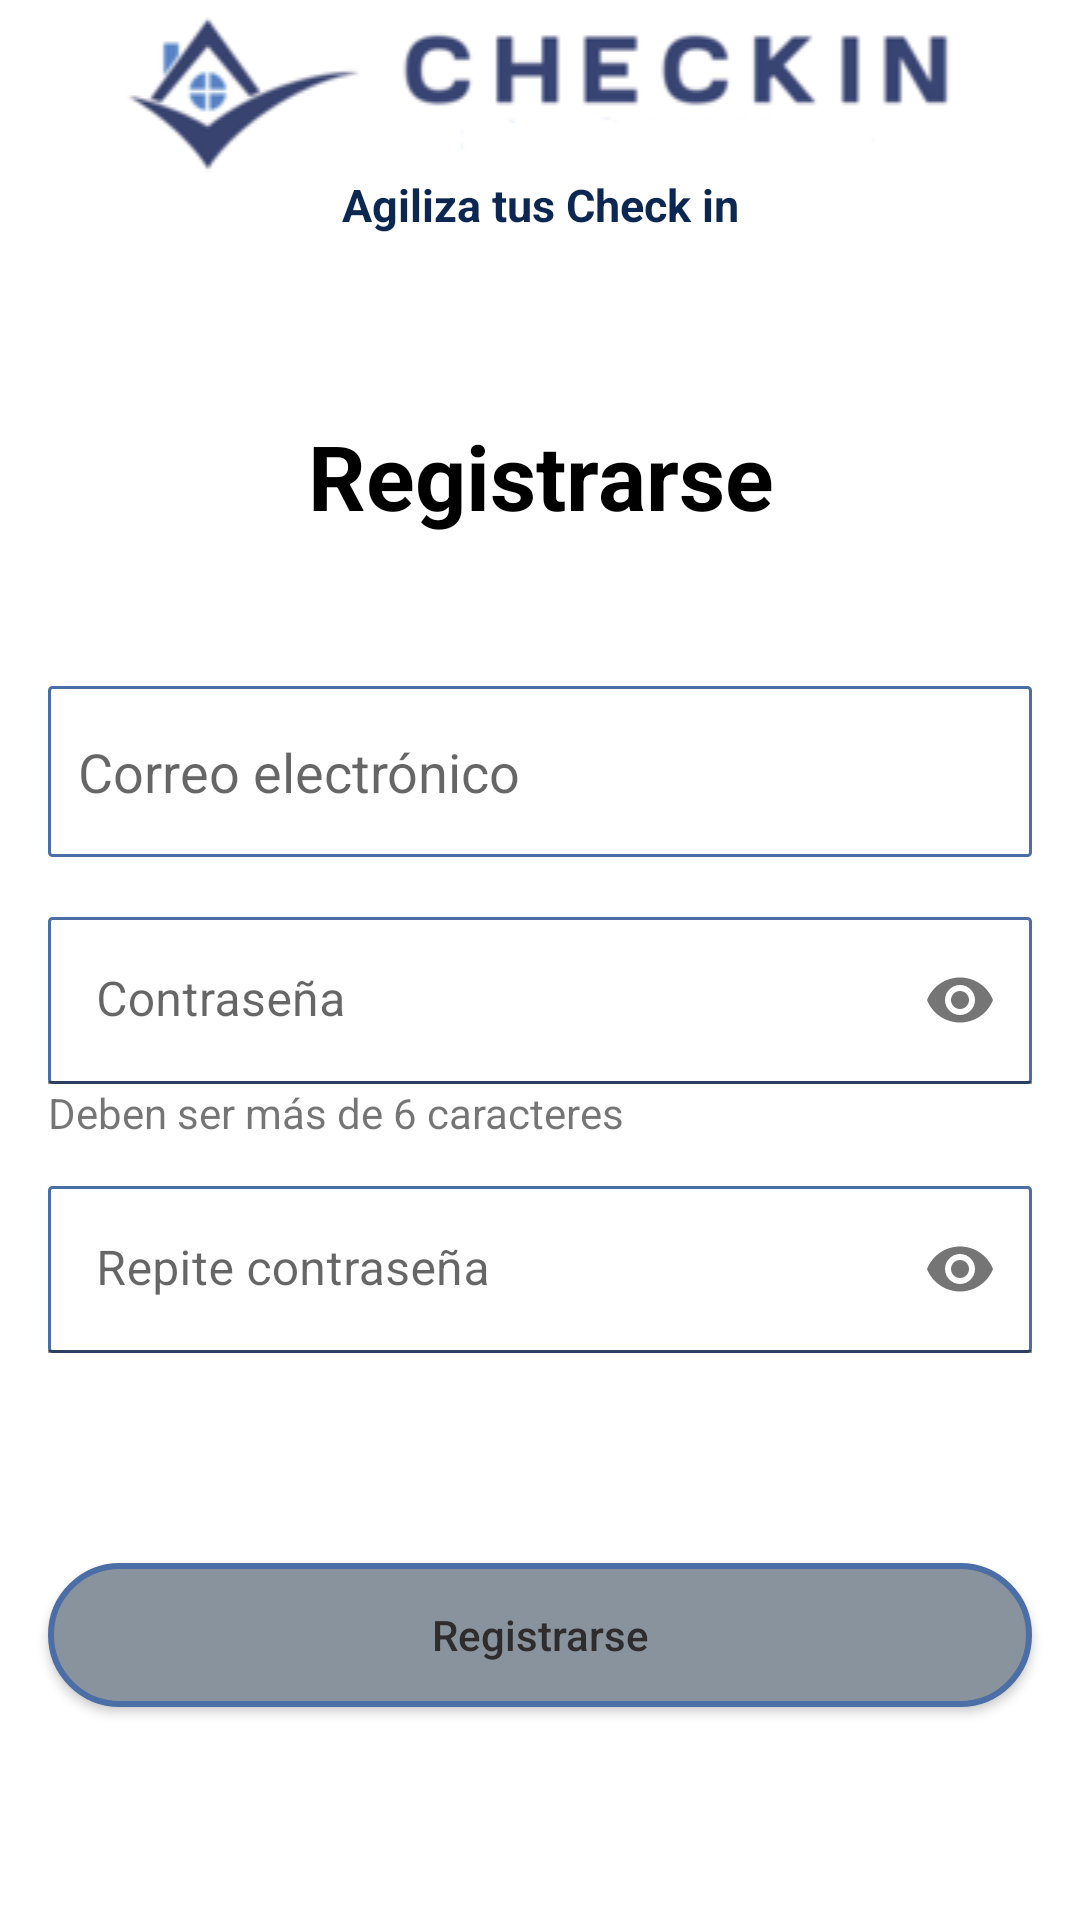

Reconstruct the res/layout file that produces this screen, plus the resources it refers to.
<!-- AndroidManifest.xml: application theme Theme.CheckIn -->
<!-- res/layout/fragment_sign_in.xml -->
<?xml version="1.0" encoding="utf-8"?>
<LinearLayout xmlns:android="http://schemas.android.com/apk/res/android"
    xmlns:tools="http://schemas.android.com/tools"
    android:layout_width="match_parent"
    android:layout_height="match_parent"
    xmlns:app="http://schemas.android.com/apk/res-auto"
    android:orientation="vertical"
    tools:context=".ui.SignInFragment">

    <ImageView
        android:layout_width="match_parent"
        android:layout_height="wrap_content"
        android:src="@drawable/logo_aplicacion"/>

    <TextView
        android:layout_width="match_parent"
        android:layout_height="wrap_content"
        android:text="@string/slogan"
        style="@style/slogan"/>

    <TextView
        android:layout_width="match_parent"
        android:layout_height="wrap_content"
        android:gravity="center_horizontal"
        android:text="@string/registro"
        android:textColor="@color/black"
        android:layout_marginHorizontal="16dp"
        android:layout_marginTop="60dp"
        android:layout_marginBottom="50dp"
        style="@style/titulo"/>

    <EditText
        android:id="@+id/signIn_email"
        android:layout_width="match_parent"
        android:layout_height="57dp"
        android:layout_marginBottom="20dp"
        android:layout_marginHorizontal="16dp"
        android:inputType="textEmailAddress"
        android:hint="@string/correo"
        android:background="@drawable/edit_style"/>

    <com.google.android.material.textfield.TextInputLayout
        android:layout_width="match_parent"
        android:layout_height="wrap_content"
        android:layout_marginHorizontal="16dp"
        app:endIconMode="password_toggle">

        <com.google.android.material.textfield.TextInputEditText
            android:id="@+id/signIn_pass"
            android:layout_width="match_parent"
            android:layout_height="wrap_content"
            android:background="@drawable/edit_style"
            android:hint="@string/pass"
            android:inputType="textPassword"/>
    </com.google.android.material.textfield.TextInputLayout>

    <TextView
        android:layout_width="match_parent"
        android:layout_height="wrap_content"
        android:layout_marginHorizontal="16dp"
        android:text="@string/lon_password"
        android:layout_marginBottom="15dp"/>

    <com.google.android.material.textfield.TextInputLayout
        android:layout_width="match_parent"
        android:layout_height="wrap_content"
        android:layout_marginHorizontal="16dp"
        app:endIconMode="password_toggle">

        <com.google.android.material.textfield.TextInputEditText
            android:id="@+id/rep_signIn_pass"
            android:layout_width="match_parent"
            android:layout_height="wrap_content"
            android:background="@drawable/edit_style"
            android:hint="@string/rep_pass"
            android:inputType="textPassword"/>
    </com.google.android.material.textfield.TextInputLayout>

    <androidx.appcompat.widget.AppCompatButton
        android:id="@+id/signIn"
        android:layout_width="match_parent"
        android:layout_height="wrap_content"
        android:layout_marginTop="70dp"
        android:layout_marginHorizontal="16dp"
        android:textColor="@color/letra_boton"
        android:textAllCaps="false"
        android:background="@drawable/button_style"
        android:text="@string/registro"/>

</LinearLayout>
<!-- resources referenced by this layout -->
<resources>
  <color name="black">#FF000000</color>
  <color name="letra_boton">#2E2C2C</color>
  <!-- drawable button_style (drawable) -->
  <?xml version="1.0" encoding="utf-8"?>
  <selector xmlns:android="http://schemas.android.com/apk/res/android" >
      <item >
          <shape android:shape="rectangle"  >
              <corners android:radius="50dip" />
              <stroke android:width="2dip" android:color="@color/borde" />
              <solid android:color="@color/azul_boton" />
  
          </shape>
      </item>
  </selector>
  <!-- drawable edit_style (drawable) -->
  <?xml version="1.0" encoding="utf-8"?>
  <shape xmlns:android="http://schemas.android.com/apk/res/android"
      android:shape="rectangle">
  
      <stroke
          android:width="1dp"
          android:color="@color/borde"/>
      <padding
          android:bottom="10sp"
          android:left="10sp"
          android:right="10sp"
          android:top="10sp"/>
  
      <corners
          android:radius="1dp"/>
  </shape>
  <!-- drawable logo_aplicacion: png bitmap (drawable, 10550 bytes) -->
  <string name="correo">Correo electrónico</string>
  <string name="lon_password">Deben ser más de 6 caracteres</string>
  <string name="pass">Contraseña</string>
  <string name="registro">Registrarse</string>
  <string name="rep_pass">Repite contraseña</string>
  <string name="slogan">Agiliza tus Check in</string>
  <style name="slogan">
          <item name="android:textColor">@color/azul_oscuro</item>
          <item name="android:gravity">center</item>
          <item name="android:textSize">15sp</item>
          <item name="android:textStyle">bold</item>
      </style>
  <style name="titulo">
          <item name="android:textSize">30sp</item>
          <item name="android:textStyle">bold</item>
          <item name="android:textColor">#2E2C2C</item>
          <item name="android:gravity">center_horizontal</item>
      </style>
  <style name="Theme.CheckIn" parent="Theme.MaterialComponents.DayNight.DarkActionBar">
          <item name="windowNoTitle">true</item>
          <item name="windowActionBar">false</item>
          
          <item name="colorPrimary">@color/purple_500</item>
          <item name="colorPrimaryVariant">@color/purple_700</item>
          <item name="colorOnPrimary">@color/white</item>
          
          <item name="colorSecondary">@color/teal_200</item>
          <item name="colorSecondaryVariant">@color/teal_700</item>
          <item name="colorOnSecondary">@color/black</item>
          
          <item name="android:statusBarColor">?attr/colorPrimaryVariant</item>
          
      </style>
  <color name="borde">#4A6EA5</color>
  <color name="azul_boton">#88939D</color>
  <color name="azul_oscuro">#0C2852</color>
  <color name="purple_500">#FF6200EE</color>
  <color name="purple_700">#FF3700B3</color>
  <color name="white">#FFFFFFFF</color>
  <color name="teal_200">#FF03DAC5</color>
  <color name="teal_700">#FF018786</color>
</resources>
